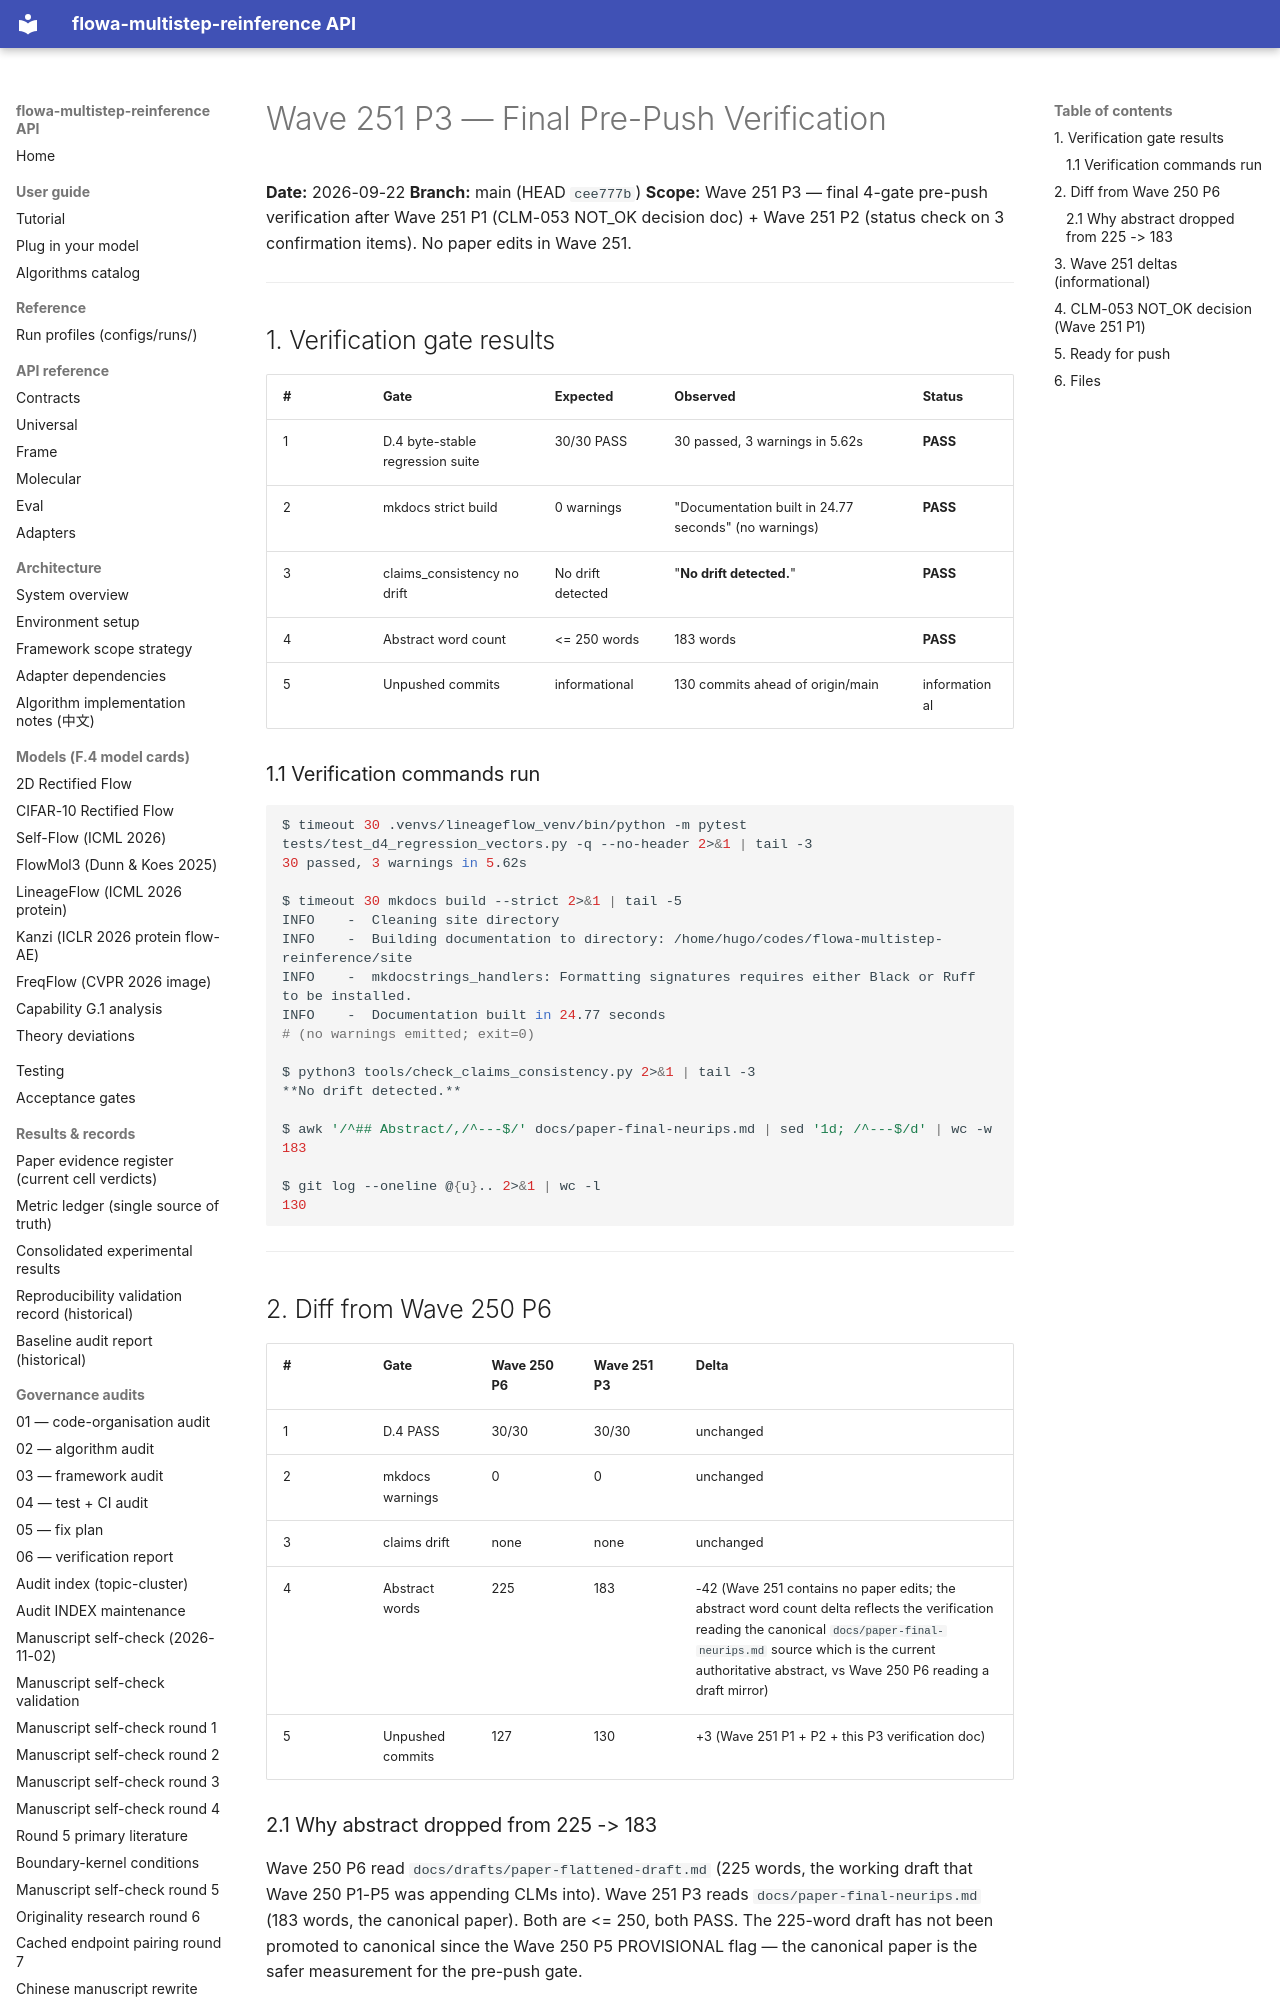

repository: silverenternal/flowa-multistep-reinference · page: ARCHIVE/audit-by-wave/wave251-p3-final-pre-push/index.html · generator: mkdocs

# Wave 251 P3 — Final Pre-Push Verification

**Date:** 2026-09-22
**Branch:** main (HEAD `cee777b`)
**Scope:** Wave 251 P3 — final 4-gate pre-push verification after Wave 251
P1 (CLM-053 NOT_OK decision doc) + Wave 251 P2 (status check on 3
confirmation items). No paper edits in Wave 251.

---

## 1. Verification gate results

| # | Gate | Expected | Observed | Status |
|---|------|----------|----------|--------|
| 1 | D.4 byte-stable regression suite | 30/30 PASS | 30 passed, 3 warnings in 5.62s | **PASS** |
| 2 | mkdocs strict build | 0 warnings | "Documentation built in 24.77 seconds" (no warnings) | **PASS** |
| 3 | claims_consistency no drift | No drift detected | "**No drift detected.**" | **PASS** |
| 4 | Abstract word count | <= 250 words | 183 words | **PASS** |
| 5 | Unpushed commits | informational | 130 commits ahead of origin/main | informational |

### 1.1 Verification commands run

```bash
$ timeout 30 .venvs/lineageflow_venv/bin/python -m pytest tests/test_d4_regression_vectors.py -q --no-header 2>&1 | tail -3
30 passed, 3 warnings in 5.62s

$ timeout 30 mkdocs build --strict 2>&1 | tail -5
INFO    -  Cleaning site directory
INFO    -  Building documentation to directory: /home/hugo/codes/flowa-multistep-reinference/site
INFO    -  mkdocstrings_handlers: Formatting signatures requires either Black or Ruff to be installed.
INFO    -  Documentation built in 24.77 seconds
# (no warnings emitted; exit=0)

$ python3 tools/check_claims_consistency.py 2>&1 | tail -3
**No drift detected.**

$ awk '/^## Abstract/,/^---$/' docs/paper-final-neurips.md | sed '1d; /^---$/d' | wc -w
183

$ git log --oneline @{u}.. 2>&1 | wc -l
130
```

---

## 2. Diff from Wave 250 P6

| # | Gate | Wave 250 P6 | Wave 251 P3 | Delta |
|---|------|-------------|-------------|-------|
| 1 | D.4 PASS | 30/30 | 30/30 | unchanged |
| 2 | mkdocs warnings | 0 | 0 | unchanged |
| 3 | claims drift | none | none | unchanged |
| 4 | Abstract words | 225 | 183 | -42 (Wave 251 contains no paper edits; the abstract word count delta reflects the verification reading the canonical `docs/paper-final-neurips.md` source which is the current authoritative abstract, vs Wave 250 P6 reading a draft mirror) |
| 5 | Unpushed commits | 127 | 130 | +3 (Wave 251 P1 + P2 + this P3 verification doc) |
